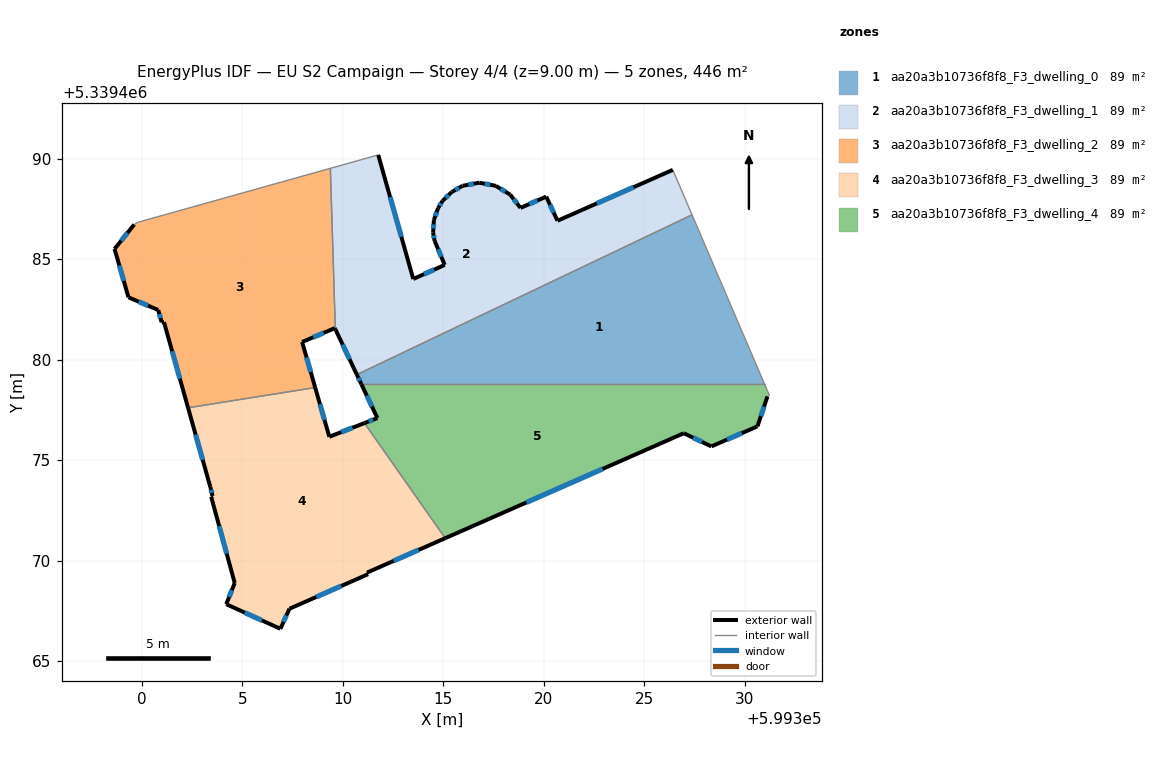
=== STOREY PLAN SPEC (per zone: floor XY polygon, exterior-wall plan segments, windows/doors) ===
zone 1: aa20a3b10736f8f8_F3_dwelling_0  (89.2 m²)
  floor: (599327.37, 5339487.20) (599330.98, 5339478.78) (599310.92, 5339478.78) (599310.70, 5339479.25)
  exterior wall: (599310.70, 5339479.25) – (599310.92, 5339478.78)  [0.5 m]
    window: (599310.77, 5339479.09) – (599310.85, 5339478.94)  [0.2 m²]
  interior walls: 3
zone 2: aa20a3b10736f8f8_F3_dwelling_1  (89.2 m²)
  floor: (599326.42, 5339489.44) (599327.37, 5339487.20) (599310.70, 5339479.25) (599309.63, 5339481.51) (599309.38, 5339489.51) (599311.76, 5339490.18) (599313.50, 5339484.01) (599315.07, 5339484.71) (599314.57, 5339485.90) (599314.49, 5339486.31) (599314.53, 5339486.94) (599314.74, 5339487.53) (599314.96, 5339487.90) (599315.42, 5339488.33) (599315.96, 5339488.64) (599316.79, 5339488.80) (599317.61, 5339488.64) (599318.33, 5339488.21) (599318.84, 5339487.54) (599320.12, 5339488.11) (599320.68, 5339486.91)
  exterior wall: (599315.07, 5339484.71) – (599313.50, 5339484.01)  [1.7 m]
    window: (599314.54, 5339484.47) – (599314.04, 5339484.25)  [0.5 m²]
  exterior wall: (599314.57, 5339485.90) – (599315.07, 5339484.71)  [1.3 m]
    window: (599314.74, 5339485.50) – (599314.90, 5339485.12)  [0.4 m²]
  exterior wall: (599314.49, 5339486.31) – (599314.57, 5339485.90)  [0.4 m]
    window: (599314.52, 5339486.17) – (599314.54, 5339486.04)  [0.1 m²]
  exterior wall: (599314.53, 5339486.94) – (599314.49, 5339486.31)  [0.6 m]
    window: (599314.52, 5339486.73) – (599314.50, 5339486.52)  [0.2 m²]
  exterior wall: (599314.74, 5339487.53) – (599314.53, 5339486.94)  [0.6 m]
    window: (599314.67, 5339487.33) – (599314.60, 5339487.14)  [0.2 m²]
  exterior wall: (599314.96, 5339487.90) – (599314.74, 5339487.53)  [0.4 m]
    window: (599314.89, 5339487.77) – (599314.82, 5339487.66)  [0.1 m²]
  exterior wall: (599315.42, 5339488.33) – (599314.96, 5339487.90)  [0.6 m]
    window: (599315.26, 5339488.19) – (599315.12, 5339488.05)  [0.2 m²]
  exterior wall: (599315.96, 5339488.64) – (599315.42, 5339488.33)  [0.6 m]
    window: (599315.77, 5339488.54) – (599315.60, 5339488.44)  [0.2 m²]
  exterior wall: (599316.79, 5339488.80) – (599315.96, 5339488.64)  [0.8 m]
    window: (599316.51, 5339488.75) – (599316.24, 5339488.70)  [0.3 m²]
  exterior wall: (599317.61, 5339488.64) – (599316.79, 5339488.80)  [0.8 m]
    window: (599317.33, 5339488.70) – (599317.07, 5339488.75)  [0.3 m²]
  exterior wall: (599318.33, 5339488.21) – (599317.61, 5339488.64)  [0.8 m]
    window: (599318.08, 5339488.36) – (599317.85, 5339488.49)  [0.3 m²]
  exterior wall: (599318.84, 5339487.54) – (599318.33, 5339488.21)  [0.8 m]
    window: (599318.66, 5339487.77) – (599318.50, 5339487.98)  [0.3 m²]
  exterior wall: (599320.12, 5339488.11) – (599318.84, 5339487.54)  [1.4 m]
    window: (599319.68, 5339487.92) – (599319.27, 5339487.74)  [0.4 m²]
  exterior wall: (599320.68, 5339486.91) – (599320.12, 5339488.11)  [1.3 m]
    window: (599320.49, 5339487.32) – (599320.31, 5339487.70)  [0.4 m²]
  exterior wall: (599326.42, 5339489.44) – (599320.68, 5339486.91)  [6.3 m]
    window: (599324.46, 5339488.58) – (599322.63, 5339487.77)  [1.9 m²]
  exterior wall: (599309.63, 5339481.51) – (599310.70, 5339479.25)  [2.5 m]
    window: (599309.99, 5339480.74) – (599310.33, 5339480.02)  [0.8 m²]
  exterior wall: (599313.50, 5339484.01) – (599311.76, 5339490.18)  [6.4 m]
    window: (599312.91, 5339486.11) – (599312.35, 5339488.08)  [2.0 m²]
  interior walls: 4
zone 3: aa20a3b10736f8f8_F3_dwelling_2  (89.2 m²)
  floor: (599309.38, 5339489.51) (599309.63, 5339481.51) (599309.60, 5339481.57) (599307.98, 5339480.88) (599308.63, 5339478.61) (599302.30, 5339477.60) (599301.10, 5339481.87) (599300.99, 5339481.86) (599300.82, 5339482.47) (599299.34, 5339483.10) (599298.65, 5339485.50) (599299.62, 5339486.72) (599299.80, 5339486.83)
  exterior wall: (599300.82, 5339482.47) – (599300.99, 5339481.86)  [0.6 m]
    window: (599300.88, 5339482.26) – (599300.93, 5339482.06)  [0.2 m²]
  exterior wall: (599299.34, 5339483.10) – (599300.82, 5339482.47)  [1.6 m]
    window: (599299.84, 5339482.88) – (599300.31, 5339482.68)  [0.5 m²]
  exterior wall: (599298.65, 5339485.50) – (599299.34, 5339483.10)  [2.5 m]
    window: (599298.88, 5339484.69) – (599299.10, 5339483.92)  [0.8 m²]
  exterior wall: (599299.62, 5339486.72) – (599298.65, 5339485.50)  [1.6 m]
    window: (599299.29, 5339486.30) – (599298.98, 5339485.92)  [0.5 m²]
  exterior wall: (599309.60, 5339481.57) – (599309.63, 5339481.51)  [0.1 m]
  exterior wall: (599307.98, 5339480.88) – (599309.60, 5339481.57)  [1.8 m]
    window: (599308.53, 5339481.11) – (599309.05, 5339481.33)  [0.5 m²]
  exterior wall: (599308.63, 5339478.61) – (599307.98, 5339480.88)  [2.4 m]
    window: (599308.40, 5339479.38) – (599308.20, 5339480.11)  [0.7 m²]
  exterior wall: (599301.10, 5339481.87) – (599302.30, 5339477.60)  [4.4 m]
    window: (599301.51, 5339480.41) – (599301.90, 5339479.05)  [1.4 m²]
  exterior wall: (599300.99, 5339481.86) – (599301.10, 5339481.87)  [0.1 m]
  interior walls: 4
zone 4: aa20a3b10736f8f8_F3_dwelling_3  (89.2 m²)
  floor: (599311.08, 5339476.84) (599315.09, 5339471.12) (599311.20, 5339469.41) (599311.26, 5339469.33) (599307.35, 5339467.61) (599306.89, 5339466.61) (599304.20, 5339467.83) (599304.62, 5339468.89) (599303.45, 5339473.18) (599303.52, 5339473.22) (599303.41, 5339473.68) (599302.30, 5339477.60) (599308.63, 5339478.61) (599309.33, 5339476.16)
  exterior wall: (599303.41, 5339473.68) – (599303.52, 5339473.22)  [0.5 m]
    window: (599303.45, 5339473.52) – (599303.48, 5339473.37)  [0.1 m²]
  exterior wall: (599302.30, 5339477.60) – (599303.41, 5339473.68)  [4.1 m]
    window: (599302.68, 5339476.27) – (599303.03, 5339475.01)  [1.2 m²]
  exterior wall: (599309.33, 5339476.16) – (599308.63, 5339478.61)  [2.5 m]
    window: (599309.09, 5339476.99) – (599308.86, 5339477.78)  [0.8 m²]
  exterior wall: (599311.08, 5339476.84) – (599309.33, 5339476.16)  [1.9 m]
    window: (599310.48, 5339476.61) – (599309.92, 5339476.39)  [0.6 m²]
  exterior wall: (599311.20, 5339469.41) – (599315.09, 5339471.12)  [4.2 m]
    window: (599312.53, 5339469.99) – (599313.77, 5339470.53)  [1.3 m²]
  exterior wall: (599311.26, 5339469.33) – (599311.20, 5339469.41)  [0.1 m]
  exterior wall: (599307.35, 5339467.61) – (599311.26, 5339469.33)  [4.3 m]
    window: (599308.68, 5339468.19) – (599309.93, 5339468.74)  [1.3 m²]
  exterior wall: (599306.89, 5339466.61) – (599307.35, 5339467.61)  [1.1 m]
    window: (599307.05, 5339466.95) – (599307.19, 5339467.27)  [0.3 m²]
  exterior wall: (599304.20, 5339467.83) – (599306.89, 5339466.61)  [3.0 m]
    window: (599305.12, 5339467.42) – (599305.98, 5339467.03)  [0.9 m²]
  exterior wall: (599304.62, 5339468.89) – (599304.20, 5339467.83)  [1.1 m]
    window: (599304.48, 5339468.53) – (599304.35, 5339468.19)  [0.3 m²]
  exterior wall: (599303.45, 5339473.18) – (599304.62, 5339468.89)  [4.4 m]
    window: (599303.85, 5339471.72) – (599304.22, 5339470.35)  [1.4 m²]
  exterior wall: (599303.52, 5339473.22) – (599303.45, 5339473.18)  [0.1 m]
  interior walls: 2
zone 5: aa20a3b10736f8f8_F3_dwelling_4  (89.2 m²)
  floor: (599330.98, 5339478.78) (599331.22, 5339478.21) (599331.12, 5339478.17) (599330.63, 5339476.68) (599328.33, 5339475.68) (599326.96, 5339476.34) (599315.09, 5339471.12) (599311.08, 5339476.84) (599311.72, 5339477.09) (599310.92, 5339478.78)
  exterior wall: (599330.63, 5339476.68) – (599331.12, 5339478.17)  [1.6 m]
    window: (599330.80, 5339477.19) – (599330.95, 5339477.66)  [0.5 m²]
  exterior wall: (599328.33, 5339475.68) – (599330.63, 5339476.68)  [2.5 m]
    window: (599329.11, 5339476.02) – (599329.85, 5339476.34)  [0.8 m²]
  exterior wall: (599326.96, 5339476.34) – (599328.33, 5339475.68)  [1.5 m]
    window: (599327.43, 5339476.11) – (599327.87, 5339475.91)  [0.5 m²]
  exterior wall: (599315.09, 5339471.12) – (599326.96, 5339476.34)  [13.0 m]
    window: (599319.13, 5339472.89) – (599322.92, 5339474.56)  [4.0 m²]
  exterior wall: (599311.72, 5339477.09) – (599311.08, 5339476.84)  [0.7 m]
    window: (599311.50, 5339477.01) – (599311.30, 5339476.93)  [0.2 m²]
  exterior wall: (599310.92, 5339478.78) – (599311.72, 5339477.09)  [1.9 m]
    window: (599311.19, 5339478.21) – (599311.45, 5339477.67)  [0.6 m²]
  interior walls: 4

=== DERIVED (storey summary) ===
Building: EU S2 Campaign
Storey: 4 of 4  (floor level z = 9.00 m)
Storey gross floor area: 446.2 m²
Zones on this storey: 5
  - aa20a3b10736f8f8_F3_dwelling_0: floor 89.2 m²; exterior wall 0.5 m (1.6 m²); 1 window(s) 0.2 m²; WWR 10.2%
  - aa20a3b10736f8f8_F3_dwelling_1: floor 89.2 m²; exterior wall 27.6 m (82.9 m²); 17 window(s) 8.5 m²; WWR 10.2%
  - aa20a3b10736f8f8_F3_dwelling_2: floor 89.2 m²; exterior wall 15.0 m (45.1 m²); 7 window(s) 4.6 m²; WWR 10.1%
  - aa20a3b10736f8f8_F3_dwelling_3: floor 89.2 m²; exterior wall 27.3 m (81.9 m²); 10 window(s) 8.3 m²; WWR 10.1%
  - aa20a3b10736f8f8_F3_dwelling_4: floor 89.2 m²; exterior wall 21.1 m (63.4 m²); 6 window(s) 6.5 m²; WWR 10.2%
Zone adjacency (shared interzone walls):
  - aa20a3b10736f8f8_F3_dwelling_0 ↔ aa20a3b10736f8f8_F3_dwelling_1
  - aa20a3b10736f8f8_F3_dwelling_0 ↔ aa20a3b10736f8f8_F3_dwelling_4
  - aa20a3b10736f8f8_F3_dwelling_1 ↔ aa20a3b10736f8f8_F3_dwelling_2
  - aa20a3b10736f8f8_F3_dwelling_2 ↔ aa20a3b10736f8f8_F3_dwelling_3
  - aa20a3b10736f8f8_F3_dwelling_3 ↔ aa20a3b10736f8f8_F3_dwelling_4